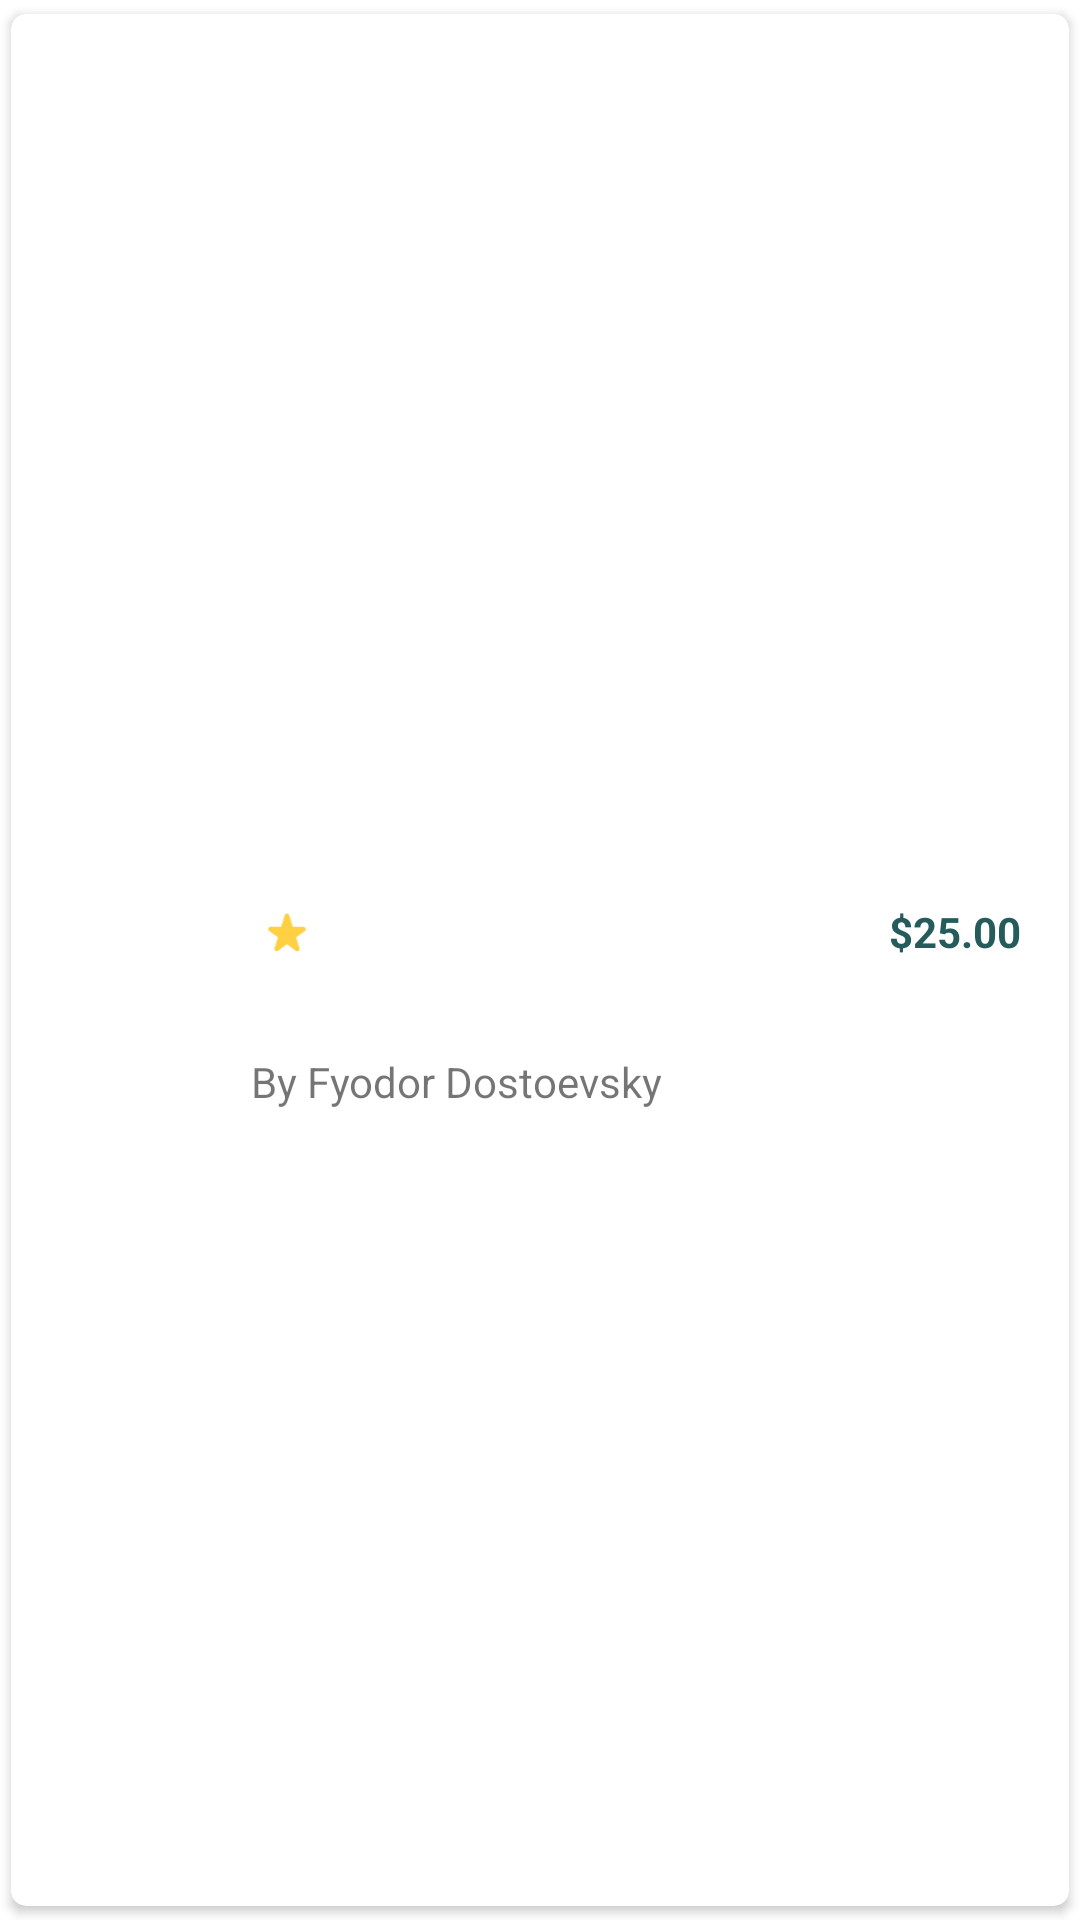

Android layout source for this screen:
<!-- AndroidManifest.xml: application theme Theme.Bookshelf -->
<!-- res/layout/layout_book_item.xml -->
<?xml version="1.0" encoding="utf-8"?>
<androidx.cardview.widget.CardView xmlns:android="http://schemas.android.com/apk/res/android"
    xmlns:app="http://schemas.android.com/apk/res-auto"
    xmlns:tools="http://schemas.android.com/tools"
    android:layout_width="match_parent"
    android:layout_height="110dp"
    android:layout_marginHorizontal="8dp"
    android:layout_marginTop="16dp"
    app:cardBackgroundColor="@android:color/white"
    app:cardCornerRadius="5dp"
    app:cardElevation="2dp"
    app:cardUseCompatPadding="true">

    <androidx.constraintlayout.widget.ConstraintLayout
        android:layout_width="match_parent"
        android:layout_height="match_parent"
        android:padding="8dp">

        <com.google.android.material.imageview.ShapeableImageView
            android:id="@+id/book_cover"
            android:layout_width="56dp"
            android:layout_height="wrap_content"
            android:layout_gravity="start"
            android:layout_marginTop="4dp"
            android:layout_marginBottom="4dp"
            android:layout_weight="0.20"
            android:src="@drawable/sample_book_cover"
            app:layout_constraintBottom_toBottomOf="parent"
            app:layout_constraintStart_toStartOf="parent"
            app:layout_constraintTop_toTopOf="parent"
            app:shapeAppearanceOverlay="@style/RoundedSquare" />

        <LinearLayout
            android:id="@+id/linearLayout"
            android:layout_width="0dip"
            android:layout_height="wrap_content"
            android:layout_marginStart="16dp"
            android:layout_marginEnd="8dp"
            android:layout_weight="0.80"
            android:orientation="vertical"
            app:layout_constraintEnd_toEndOf="parent"
            app:layout_constraintStart_toEndOf="@+id/book_cover"
            app:layout_constraintTop_toTopOf="@+id/book_cover">


            <TextView
                android:id="@+id/book_title"
                android:layout_width="match_parent"
                android:layout_height="wrap_content"
                android:ellipsize="end"
                android:maxLines="1"
                android:text="@string/book_sample_title"
                android:textColor="?colorOnSecondary"
                android:textSize="20sp"
                android:textStyle="bold" />

            <TextView
                android:id="@+id/book_author"
                android:layout_width="match_parent"
                android:layout_height="wrap_content"
                android:layout_marginTop="4dp"
                android:ellipsize="end"
                android:maxLines="1"
                android:text="@string/book_sample_author" />
        </LinearLayout>

        <LinearLayout
            android:layout_width="0dip"
            android:layout_height="wrap_content"
            android:orientation="horizontal"
            app:layout_constraintBottom_toBottomOf="@+id/book_cover"
            app:layout_constraintEnd_toEndOf="@+id/linearLayout"
            app:layout_constraintStart_toStartOf="@+id/linearLayout">


            <LinearLayout
                android:layout_width="0dp"
                android:layout_height="wrap_content"
                android:layout_weight="1"
                android:orientation="horizontal">


                <ImageView
                    android:id="@+id/imageView3"
                    android:layout_width="wrap_content"
                    android:layout_height="match_parent"
                    app:srcCompat="@drawable/round_star_rate_24" />

                <TextView
                    android:id="@+id/book_rating"
                    android:layout_width="wrap_content"
                    android:layout_height="wrap_content"
                    android:text="@string/book_sample_rate"
                    android:textColor="?colorOnSecondary"
                    android:textStyle="bold" />

            </LinearLayout>

            <TextView
                android:id="@+id/book_price"
                android:layout_width="wrap_content"
                android:layout_height="wrap_content"
                android:text="@string/book_sample_price"
                android:textColor="?colorPrimary"
                android:textStyle="bold" />

        </LinearLayout>

    </androidx.constraintlayout.widget.ConstraintLayout>
</androidx.cardview.widget.CardView>
<!-- resources referenced by this layout -->
<resources>
  <!-- drawable round_star_rate_24 (drawable) -->
  <vector android:height="24dp" android:tint="#FFD041"
      android:viewportHeight="24" android:viewportWidth="24"
      android:width="24dp" xmlns:android="http://schemas.android.com/apk/res/android">
      <path android:fillColor="@android:color/white" android:pathData="M14.43,10l-1.47,-4.84c-0.29,-0.95 -1.63,-0.95 -1.91,0L9.57,10H5.12c-0.97,0 -1.37,1.25 -0.58,1.81l3.64,2.6l-1.43,4.61c-0.29,0.93 0.79,1.68 1.56,1.09L12,17.31l3.69,2.81c0.77,0.59 1.85,-0.16 1.56,-1.09l-1.43,-4.61l3.64,-2.6c0.79,-0.57 0.39,-1.81 -0.58,-1.81H14.43z"/>
  </vector>
  <string name="book_sample_author">By Fyodor Dostoevsky</string>
  <string name="book_sample_price">$25.00</string>
  <string name="book_sample_rate">4.26</string>
  <string name="book_sample_title">crime and punishment</string>
  <style name="Theme.Bookshelf" parent="Theme.MaterialComponents.Light">
          
          <item name="colorPrimary">@color/green_700</item>
          <item name="colorPrimaryVariant">@color/green_500</item>
          <item name="colorPrimaryContainer">@color/green_200</item>
          <item name="colorOnPrimary">@color/white</item>
          <item name="colorOnPrimaryContainer">@color/black</item>
          
          <item name="colorSecondary">@color/brown_500</item>
          <item name="colorSecondaryVariant">@color/brown_700</item>
          <item name="colorOnSecondary">@color/white</item>
          
          <item name="android:statusBarColor">?attr/colorPrimaryVariant</item>
          
          <item name="colorOnBackground">@color/black</item>
          <item name="editTextBackground">@color/grey</item>
      </style>
  <color name="green_700">#255C5B</color>
  <color name="green_500">#BBCDB8</color>
  <color name="green_200">#EDF4EF</color>
  <color name="white">#FFFFFFFF</color>
  <color name="black">#FF000000</color>
  <color name="brown_500">#A85222</color>
  <color name="brown_700">#5C3925</color>
  <color name="grey">#E1E1E1</color>
</resources>
